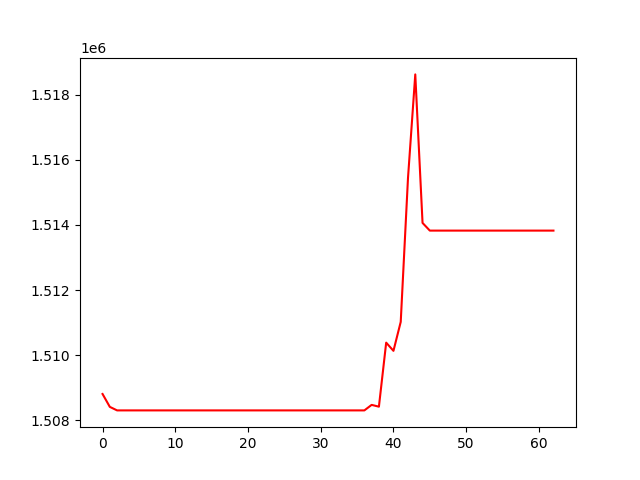

Data behind this chart, as committed beside it:
, 0
0, 1508808
1, 1508412
2, 1508304
3, 1508304
4, 1508304
5, 1508304
6, 1508304
7, 1508304
8, 1508304
9, 1508304
10, 1508304
11, 1508304
12, 1508304
13, 1508304
14, 1508304
15, 1508304
16, 1508304
17, 1508304
18, 1508304
19, 1508304
20, 1508304
21, 1508304
22, 1508304
23, 1508304
24, 1508304
25, 1508304
26, 1508304
27, 1508304
28, 1508304
29, 1508304
30, 1508304
31, 1508304
32, 1508304
33, 1508304
34, 1508304
35, 1508304
36, 1508304
37, 1508474
38, 1508418
39, 1510385
40, 1510133
41, 1511023
42, 1515445
43, 1518624
44, 1514062
45, 1513826
46, 1513826
47, 1513826
48, 1513826
49, 1513826
50, 1513826
51, 1513826
52, 1513826
53, 1513826
54, 1513826
55, 1513826
56, 1513826
57, 1513826
58, 1513826
59, 1513826
... 3 more rows
